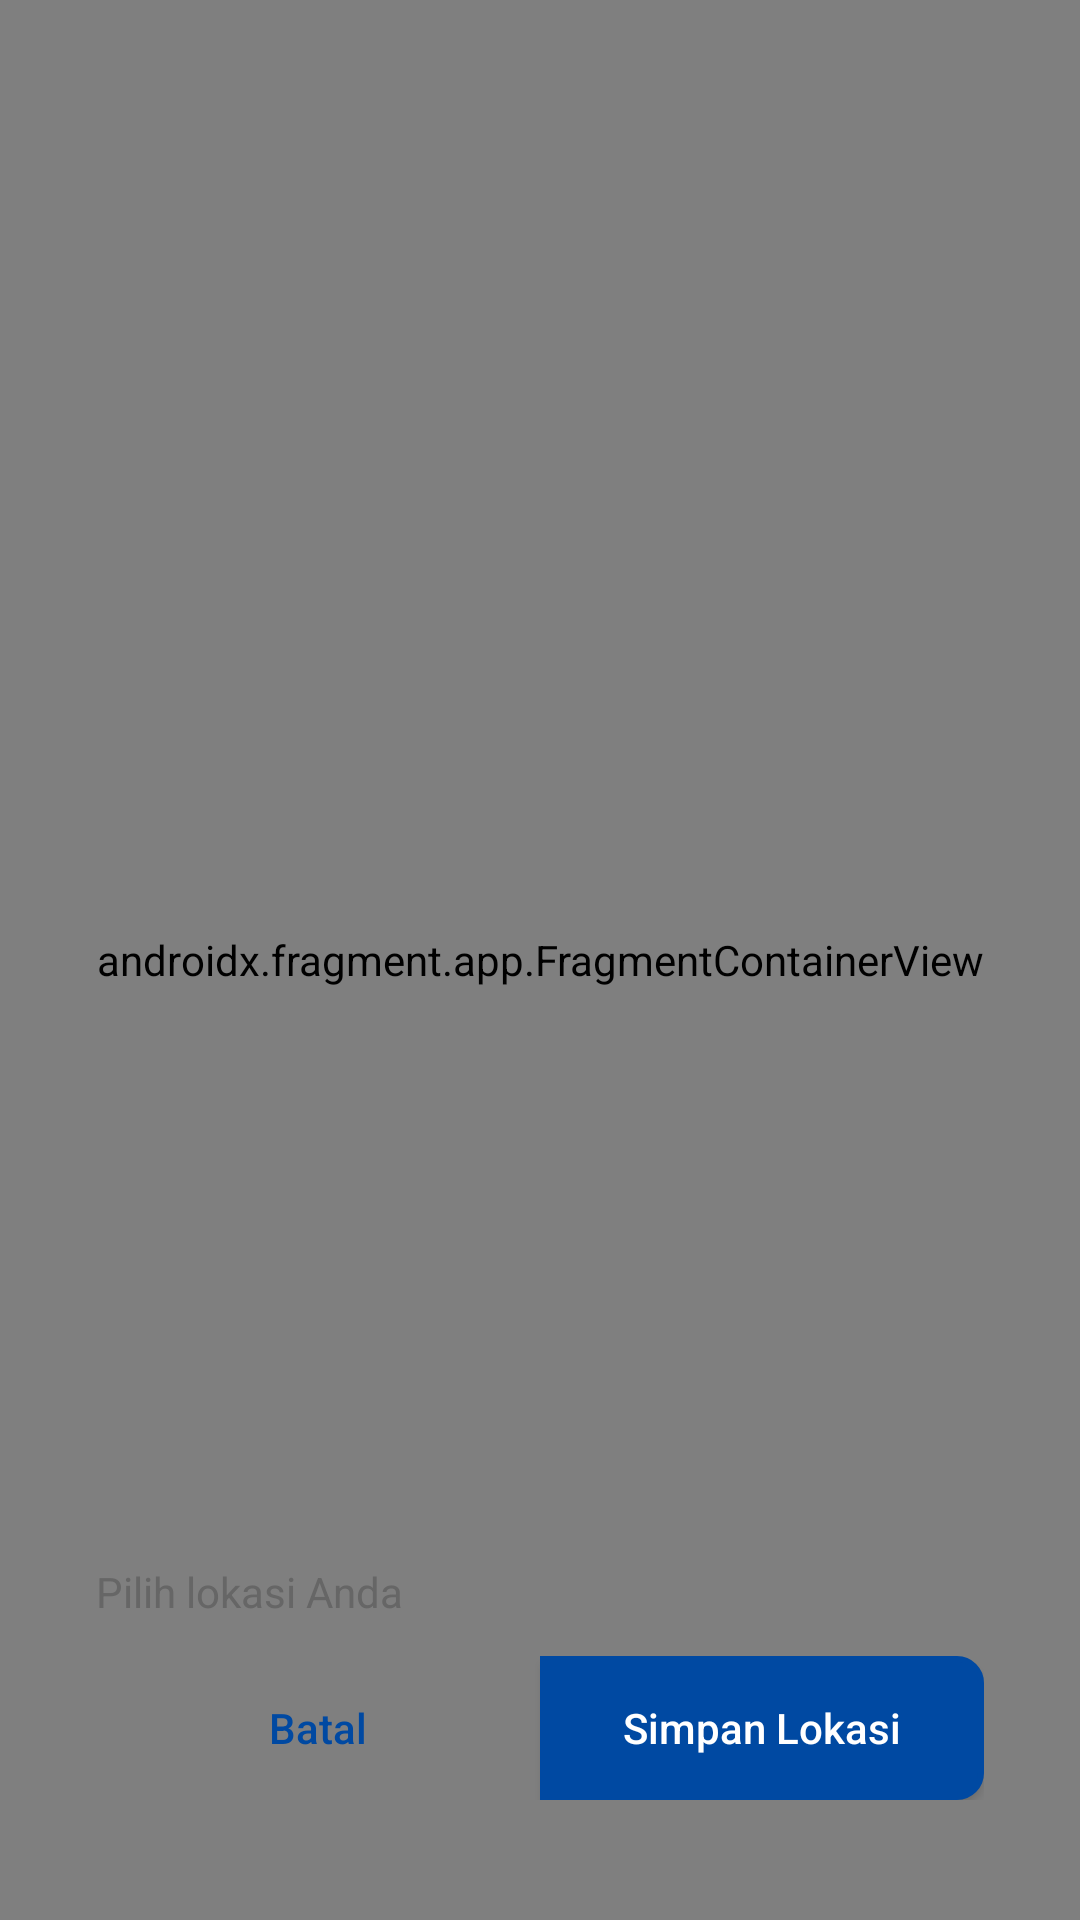

The Android layout XML behind this screen, and the referenced resources:
<!-- AndroidManifest.xml: application theme Theme.Cafelabiru -->
<!-- res/layout/activity_maps.xml -->
<?xml version="1.0" encoding="utf-8"?>
<RelativeLayout xmlns:android="http://schemas.android.com/apk/res/android"
    xmlns:map="http://schemas.android.com/apk/res-auto"
    xmlns:tools="http://schemas.android.com/tools"
    android:layout_width="match_parent"
    android:layout_height="match_parent"
    tools:context=".MapsActivity">

    <androidx.fragment.app.FragmentContainerView
        android:id="@+id/map"
        android:name="com.google.android.gms.maps.SupportMapFragment"
        android:layout_width="match_parent"
        android:layout_height="match_parent" />

    <LinearLayout
        android:layout_width="match_parent"
        android:layout_height="wrap_content"
        android:layout_alignParentBottom="true"
        android:layout_marginBottom="24dp"
        android:layout_marginLeft="16dp"
        android:layout_marginRight="16dp"
        android:orientation="vertical"
        android:background="@drawable/bg_card"
        android:padding="16dp"
        android:elevation="8dp">

        <TextView
            android:id="@+id/tvLocationInfo"
            android:layout_width="match_parent"
            android:layout_height="wrap_content"
            android:text="Pilih lokasi Anda"
            android:textSize="14sp"
            android:textColor="#666666"
            android:layout_marginBottom="12dp" />

        <LinearLayout
            android:layout_width="match_parent"
            android:layout_height="wrap_content"
            android:orientation="horizontal">

            <Button
                android:id="@+id/btnCancel"
                android:layout_width="0dp"
                android:layout_height="wrap_content"
                android:layout_weight="1"
                android:text="Batal"
                android:textColor="@color/color_700"
                android:background="@drawable/button_border2"
                android:textAllCaps="false" />

            <Button
                android:id="@+id/btnSaveLocation"
                android:layout_width="0dp"
                android:layout_height="wrap_content"
                android:layout_weight="1"
                android:text="Simpan Lokasi"
                android:textColor="#FFFFFF"
                android:background="@drawable/button_border_on"
                android:textAllCaps="false" />

        </LinearLayout>

    </LinearLayout>

</RelativeLayout>
<!-- resources referenced by this layout -->
<resources>
  <color name="color_700">#0049A2</color>
  <!-- drawable button_border_on (drawable) -->
  <?xml version="1.0" encoding="utf-8"?>
  <shape xmlns:android="http://schemas.android.com/apk/res/android">
  
  
      <solid android:color="@color/color_700" />
  
      
      <stroke
          android:width="2dp"
          android:color="@color/color_700" />   
  
      <corners
          android:bottomRightRadius="8dp"
          android:topRightRadius="8dp" />
  
  
  </shape>
  <style name="Theme.Cafelabiru" parent="Base.Theme.Cafelabiru" />
  <style name="Base.Theme.Cafelabiru" parent="Theme.MaterialComponents.DayNight.NoActionBar">
          
          
      </style>
</resources>
